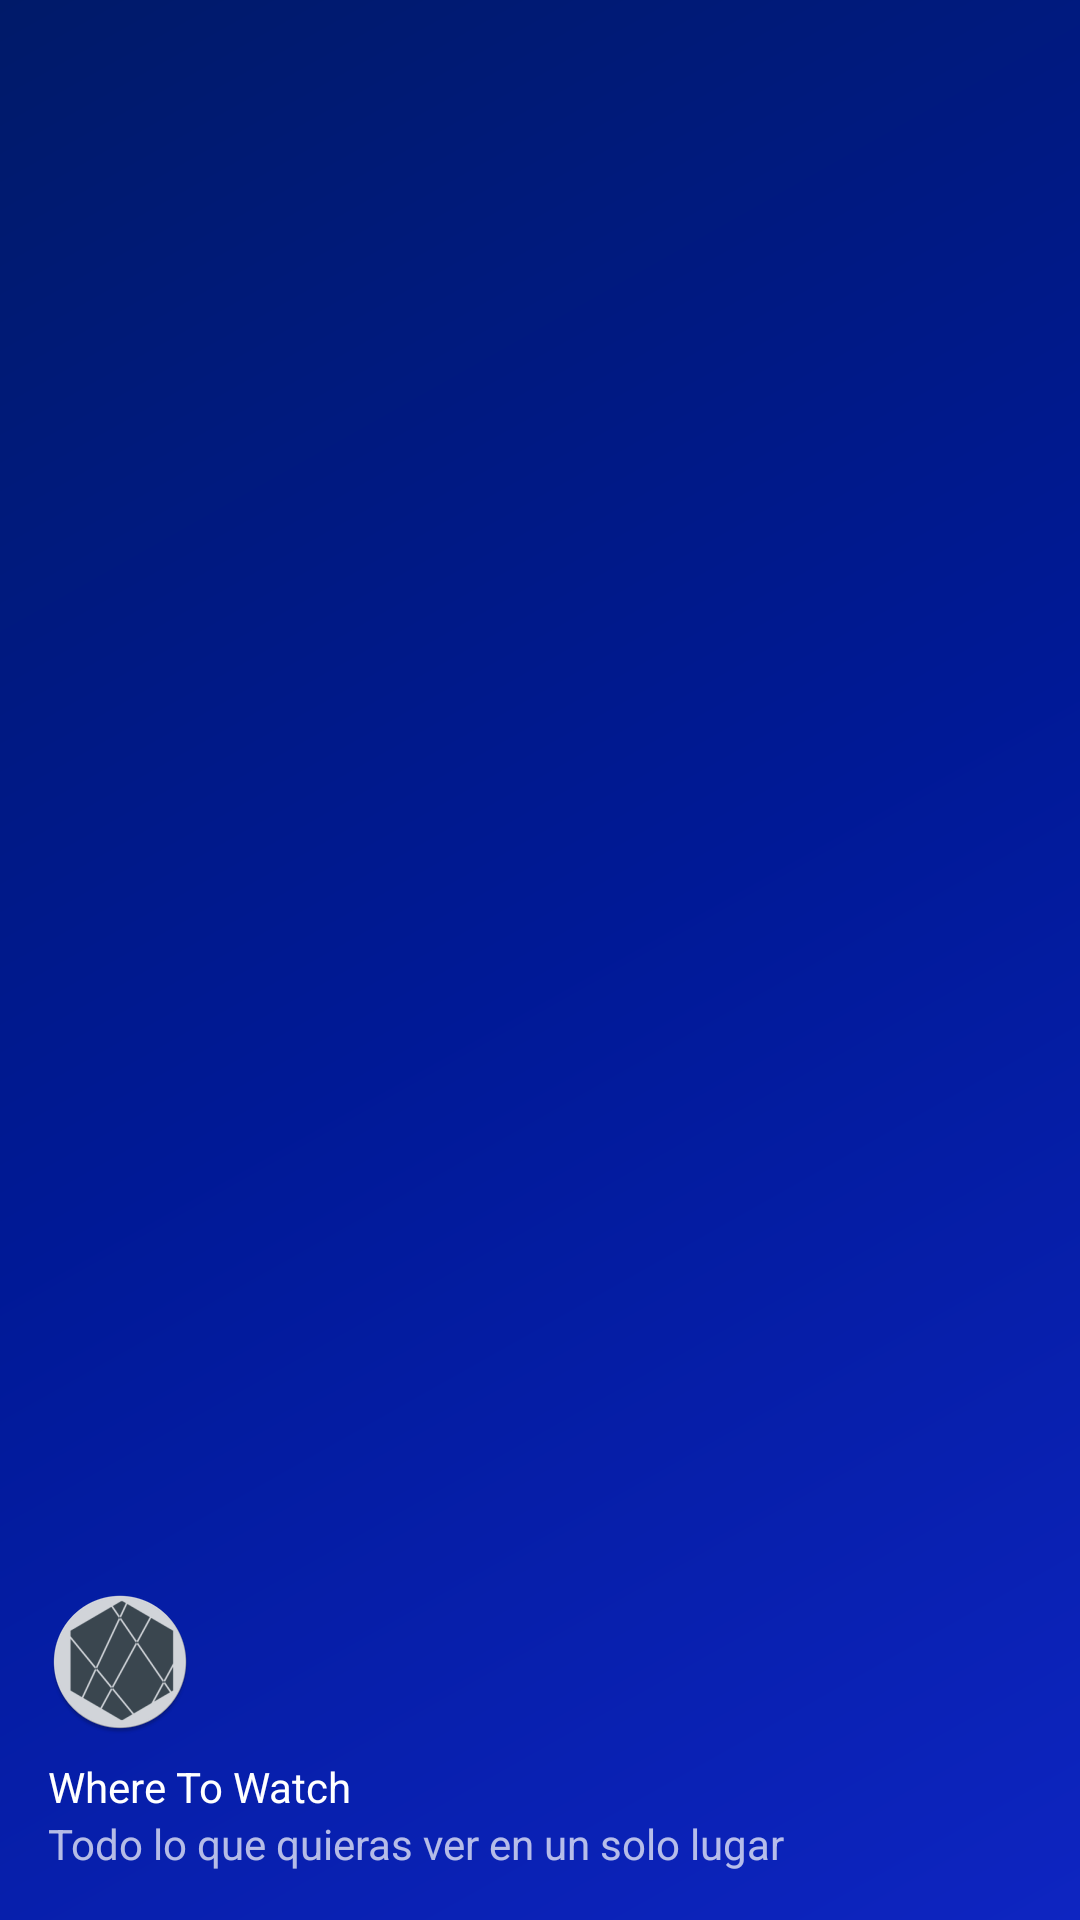

Produce the Android XML layout that renders to this screen, including the resource entries it uses.
<!-- AndroidManifest.xml: fallback theme Theme.MaterialComponents.DayNight.NoActionBar -->
<!-- res/layout/nav_header_main.xml -->
<?xml version="1.0" encoding="utf-8"?>
<LinearLayout
    xmlns:android="http://schemas.android.com/apk/res/android"
    xmlns:app="http://schemas.android.com/apk/res-auto"
    android:layout_width="match_parent"
    android:layout_height="176dp"
    android:background="@drawable/side_nav_bar"
    android:gravity="bottom"
    android:orientation="vertical"
    android:paddingLeft="16dp"
    android:paddingTop="16dp"
    android:paddingRight="16dp"
    android:paddingBottom="16dp"
    android:theme="@style/ThemeOverlay.AppCompat.Dark">

    
    <ImageView
        android:id="@+id/imageView"
        android:layout_width="wrap_content"
        android:layout_height="wrap_content"
        android:paddingTop="8dp"
        app:srcCompat="@mipmap/ic_launcher_round"
        />

    
    <TextView
        android:layout_width="match_parent"
        android:layout_height="wrap_content"
        android:paddingTop="8dp"
        android:text="@string/app_name"
        android:textAppearance="@style/TextAppearance.AppCompat.Body1" />

    
    <TextView
        android:id="@+id/textView"
        android:layout_width="wrap_content"
        android:layout_height="wrap_content"
        android:text="@string/todo" />

</LinearLayout>
<!-- resources referenced by this layout -->
<resources>
  <!-- drawable side_nav_bar (drawable-v24) -->
  <shape xmlns:android="http://schemas.android.com/apk/res/android"
      android:shape="rectangle">
      <gradient
          android:angle="135"
          android:centerColor="#001996"
          android:endColor="#001A69"
          android:startColor="#0E25C1"
          android:type="linear" />
  </shape>
  <!-- mipmap ic_launcher_round: png bitmap (mipmap-hdpi, 5226 bytes) -->
  <string name="app_name">Where To Watch</string>
  <string name="todo">Todo lo que quieras ver en un solo lugar</string>
</resources>
